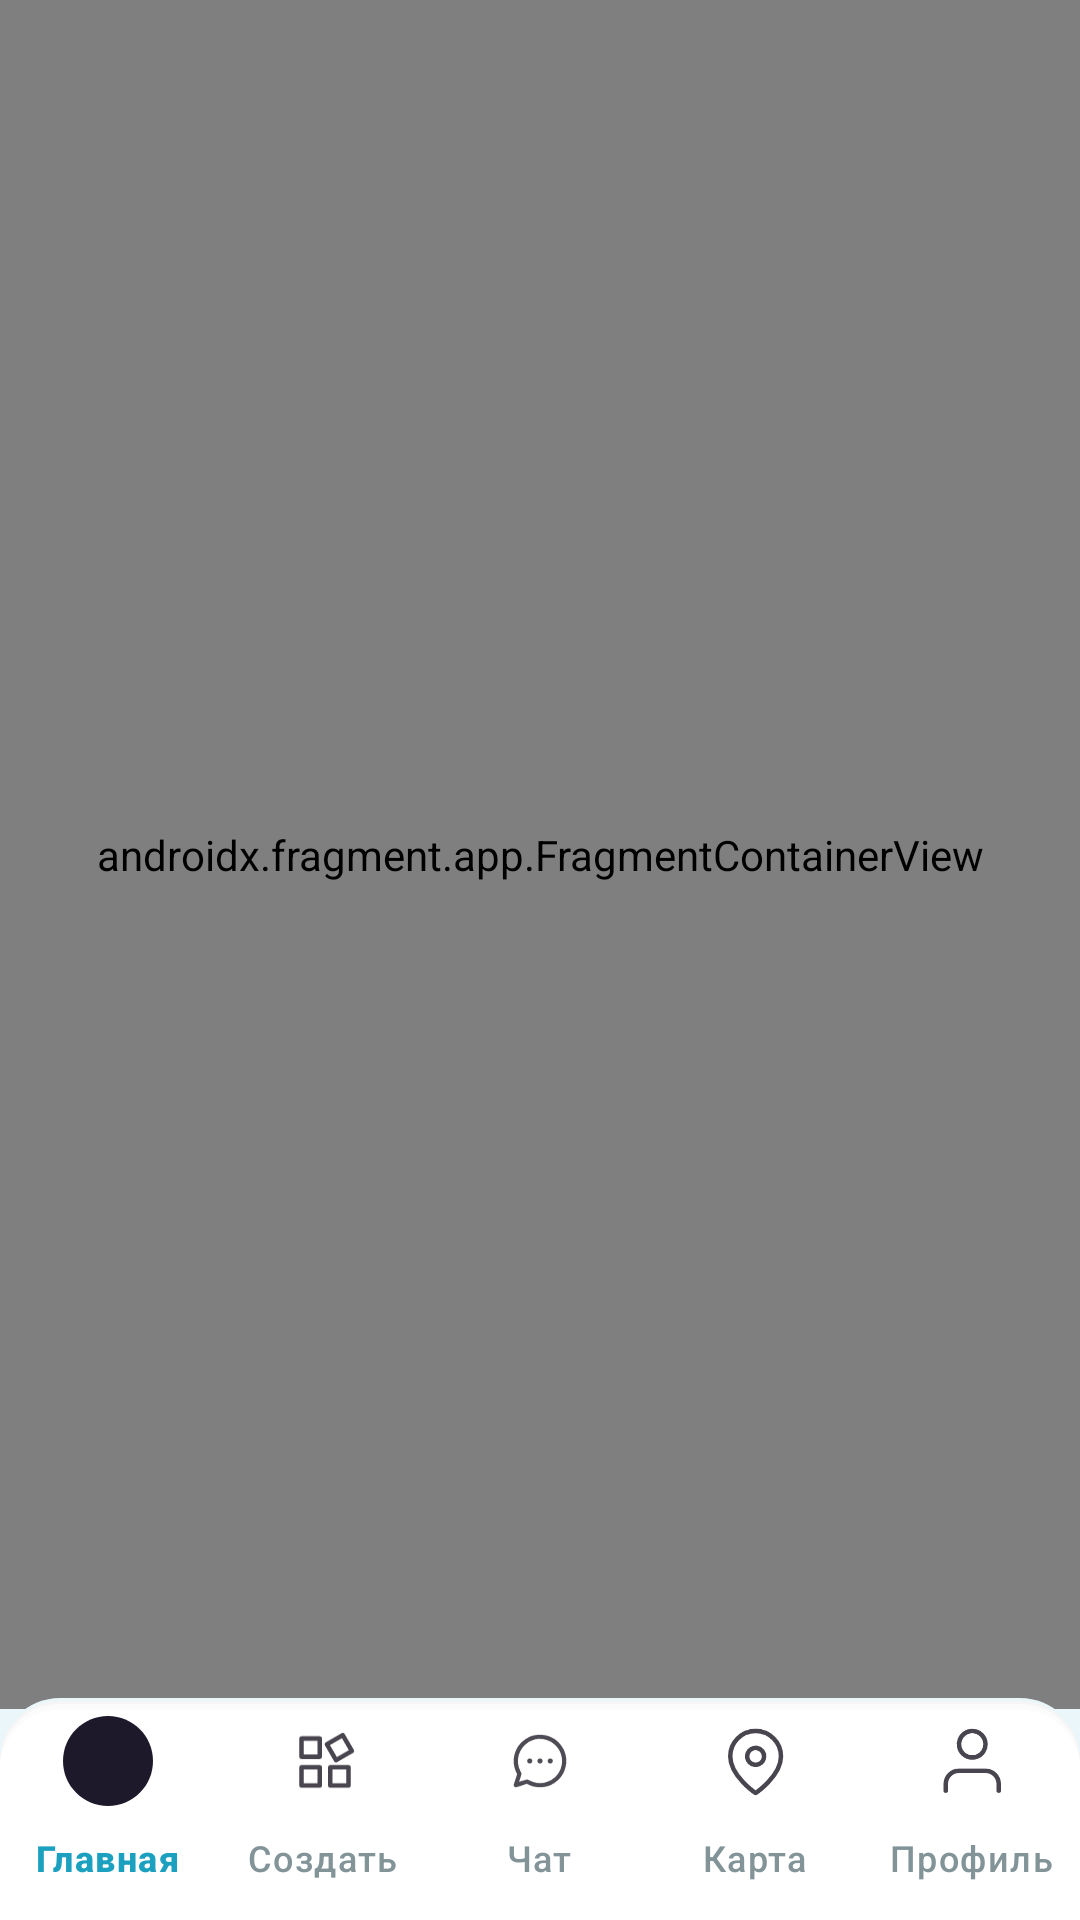

Reconstruct the res/layout file that produces this screen, plus the resources it refers to.
<!-- AndroidManifest.xml: activity theme Theme.Jobber -->
<!-- res/layout/activity_main.xml -->
<?xml version="1.0" encoding="utf-8"?>
<androidx.constraintlayout.widget.ConstraintLayout xmlns:android="http://schemas.android.com/apk/res/android"
    xmlns:app="http://schemas.android.com/apk/res-auto"
    xmlns:tools="http://schemas.android.com/tools"
    style="@style/Screen"
    android:layout_width="match_parent"
    android:layout_height="match_parent"
    tools:context=".activity.MainActivity">

    <androidx.fragment.app.FragmentContainerView
        android:id="@+id/fragmentContainerViewMain"
        android:name="androidx.navigation.fragment.NavHostFragment"
        android:layout_width="match_parent"
        android:layout_height="0dp"
        android:layout_marginBottom="-10dp"
        app:defaultNavHost="true"
        app:layout_constraintBottom_toTopOf="@+id/bottomNavigationView"
        app:layout_constraintEnd_toEndOf="parent"
        app:layout_constraintStart_toStartOf="parent"
        app:layout_constraintTop_toTopOf="parent"
        app:navGraph="@navigation/main_navigator" />

    <com.google.android.material.bottomnavigation.BottomNavigationView
        android:id="@+id/bottomNavigationView"
        style="@style/CustomMenu"
        android:layout_width="match_parent"
        android:layout_height="wrap_content"
        app:itemActiveIndicatorStyle="@android:color/transparent"
        app:itemIconSize="30sp"
        app:itemRippleColor="@android:color/transparent"
        app:labelVisibilityMode="labeled"
        app:layout_constraintBottom_toBottomOf="parent"
        app:layout_constraintEnd_toEndOf="parent"
        app:layout_constraintStart_toStartOf="parent"
        app:menu="@menu/menu_btn" />

</androidx.constraintlayout.widget.ConstraintLayout>
<!-- resources referenced by this layout -->
<resources>
  <style name="CustomMenu">
          <item name="android:background">@drawable/nav_menu_background</item>
          <item name="itemTextColor">@color/nav_item_color_state_text</item>
      </style>
  <style name="Screen">
          <item name="android:background">@color/screen</item>
      </style>
  <style name="Theme.Jobber" parent="Base.Theme.Jobber" />
  <!-- drawable nav_menu_background (drawable) -->
  <?xml version="1.0" encoding="utf-8"?>
  <layer-list xmlns:android="http://schemas.android.com/apk/res/android">
  
      <item android:top="6dp">
          <shape android:shape="rectangle">
              <solid android:color="#EAF6F9"/>
              <corners
                  android:topRightRadius="20dp"
                  android:topLeftRadius="20dp"/>
          </shape>
      </item>
      <item android:top="7dp">
          <shape android:shape="rectangle">
              <solid android:color="#F5F5F5"/>
              <corners
                  android:topRightRadius="20dp"
                  android:topLeftRadius="20dp"/>
          </shape>
      </item>
      <item android:top="8dp">
          <shape android:shape="rectangle">
              <solid android:color="#FBFBFB"/>
              <corners
                  android:topRightRadius="20dp"
                  android:topLeftRadius="20dp"/>
          </shape>
      </item>
      <item android:top="9dp">
          <shape android:shape="rectangle">
              <solid android:color="#FCFCFC"/>
              <corners
                  android:topRightRadius="20dp"
                  android:topLeftRadius="20dp"/>
          </shape>
      </item>
      <item android:top="10dp">
      <shape android:shape="rectangle">
          <solid android:color="@color/white"/>
          <corners
              android:topRightRadius="20dp"
              android:topLeftRadius="20dp"/>
      </shape>
  </item>
  </layer-list>
  <color name="screen">#EAF6F9</color>
  <style name="Base.Theme.Jobber" parent="Theme.Material3.DayNight.NoActionBar">
          
          
      </style>
  <color name="white">#FFFFFFFF</color>
</resources>
